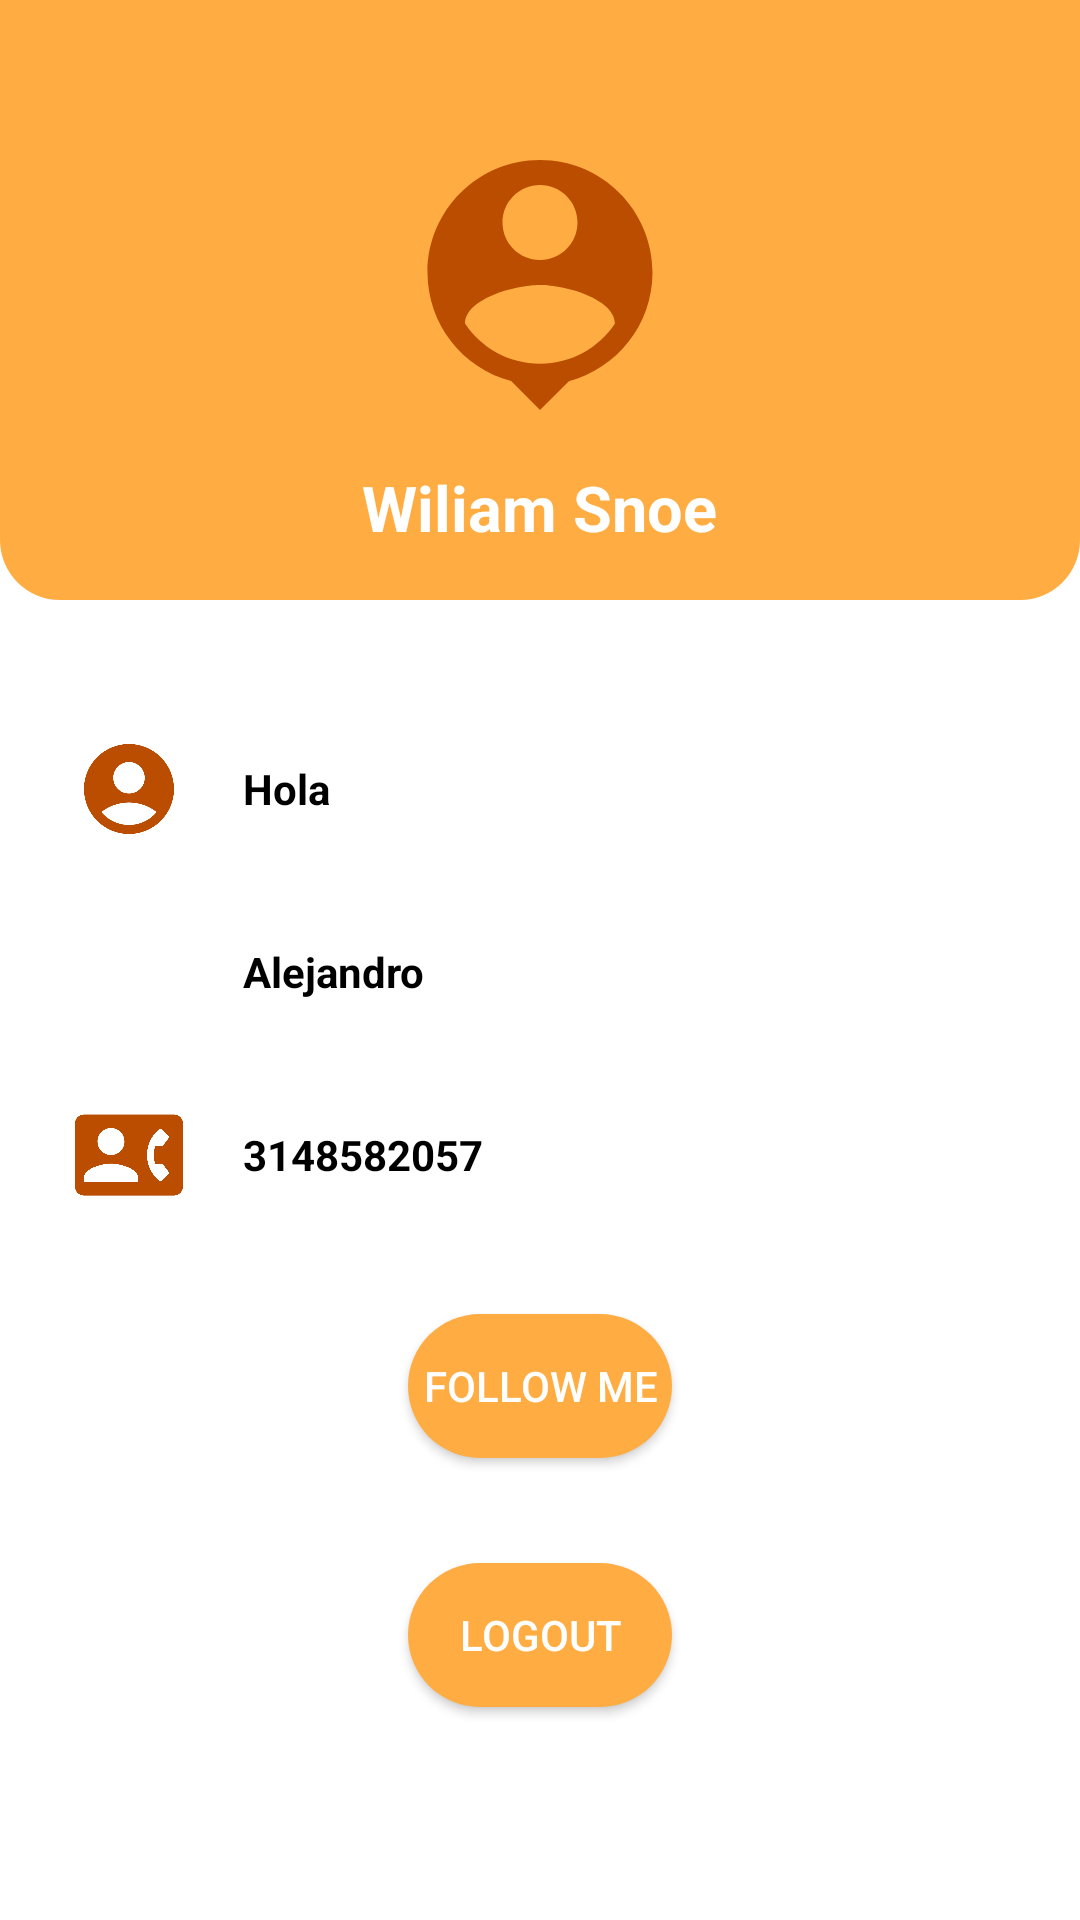

The Android layout XML behind this screen, and the referenced resources:
<!-- AndroidManifest.xml: application theme Theme.DDYSSADMIN -->
<!-- res/layout/fragment_profile_user.xml -->
<?xml version="1.0" encoding="utf-8"?>
<LinearLayout xmlns:android="http://schemas.android.com/apk/res/android"
    xmlns:app="http://schemas.android.com/apk/res-auto"
    xmlns:tools="http://schemas.android.com/tools"
    android:layout_width="match_parent"
    android:layout_height="match_parent"
    android:background="@color/white"
    android:orientation="vertical">

    <RelativeLayout
        android:layout_width="match_parent"
        android:layout_height="200dp">

        <LinearLayout
            android:layout_width="match_parent"
            android:layout_height="match_parent"
            android:background="@drawable/header_bg"
            android:orientation="vertical">

            <ImageView
                android:layout_width="100dp"
                android:layout_height="100dp"
                android:layout_gravity="center_horizontal"
                android:layout_marginTop="45dp"
                android:src="@drawable/ic_baseline_person_pin_24" />

            <TextView
                android:layout_width="wrap_content"
                android:layout_height="wrap_content"
                android:layout_gravity="center_horizontal"
                android:layout_marginTop="10dp"
                android:text="Wiliam Snoe"
                android:textColor="#fff"
                android:textSize="21sp"
                android:textStyle="bold"
                android:id="@+id/txtuser"/>
        </LinearLayout>
    </RelativeLayout>

    <LinearLayout
        android:layout_width="360dp"
        android:layout_height="wrap_content"
        android:orientation="vertical"
        android:layout_gravity="center"
        android:layout_marginTop="45dp">

        <LinearLayout
            android:orientation="horizontal"
            android:paddingLeft="25dp"
            android:layout_width="match_parent"
            android:layout_height="wrap_content">
            <ImageView
                android:layout_width="36dp"
                android:layout_height="36dp"
                android:src="@drawable/ic_account_circle"/>
            <TextView
                android:id="@+id/txtname"
                android:textColor="#000"
                android:textStyle="bold"
                android:layout_gravity="center_vertical"
                android:layout_width="wrap_content"
                android:layout_height="wrap_content"
                android:paddingLeft="20dp"
                android:text="Hola"/>
        </LinearLayout>

        <LinearLayout
            android:layout_marginTop="25dp"
            android:orientation="horizontal"
            android:paddingLeft="25dp"
            android:layout_width="match_parent"
            android:layout_height="wrap_content">
            <ImageView
                android:layout_width="36dp"
                android:layout_height="36dp"
                android:src="@drawable/ic_email"/>
            <TextView
                android:id="@+id/txtemail"
                android:textColor="#000"
                android:textStyle="bold"
                android:layout_gravity="center_vertical"
                android:layout_width="wrap_content"
                android:layout_height="wrap_content"
                android:paddingLeft="20dp"
                android:text="Alejandro"/>
        </LinearLayout>
        <LinearLayout
            android:layout_marginTop="25dp"
            android:orientation="horizontal"
            android:paddingLeft="25dp"
            android:layout_width="match_parent"
            android:layout_height="wrap_content">
            <ImageView
                android:layout_width="36dp"
                android:layout_height="36dp"
                android:src="@drawable/ic_round_contact_phone_24"/>
            <TextView
                android:id="@+id/txtnumber"
                android:textStyle="bold"
                android:textColor="#000"
                android:layout_gravity="center_vertical"
                android:layout_width="wrap_content"
                android:layout_height="wrap_content"
                android:paddingLeft="20dp"
                android:text="3148582057"/>
        </LinearLayout>

        
    </LinearLayout>

    <Button
        android:textColor="#fff"
        android:background="@drawable/bg"
        android:layout_marginTop="35dp"
        android:layout_gravity="center_horizontal"
        android:layout_width="wrap_content"
        android:layout_height="wrap_content"
        android:text="Follow Me"/>

    <Button
        android:id="@+id/btnLogout"
        android:textColor="#fff"
        android:background="@drawable/bg"
        android:layout_marginTop="35dp"
        android:layout_gravity="center_horizontal"
        android:layout_width="wrap_content"
        android:layout_height="wrap_content"
        android:text="Logout"/>

</LinearLayout>
<!-- resources referenced by this layout -->
<resources>
  <color name="white">#FFFFFFFF</color>
  <!-- drawable bg (drawable) -->
  <?xml version="1.0" encoding="utf-8"?>
  <shape xmlns:android="http://schemas.android.com/apk/res/android">
      <solid android:color="#ffad42"/>
      <corners android:radius="500dp"/>
  </shape>
  <!-- drawable header_bg (drawable-v24) -->
  <?xml version="1.0" encoding="utf-8"?>
  <shape xmlns:android="http://schemas.android.com/apk/res/android"
  android:shape="rectangle">
  <solid android:color="#ffad42" />
  <corners
      android:bottomRightRadius="20dp"
      android:bottomLeftRadius="20dp" />
  </shape>
  <!-- drawable ic_account_circle (drawable) -->
  <vector android:height="24dp" android:tint="#BB4D00"
      android:viewportHeight="24" android:viewportWidth="24"
      android:width="24dp" xmlns:android="http://schemas.android.com/apk/res/android">
      <path android:fillColor="@android:color/white" android:pathData="M12,2C6.48,2 2,6.48 2,12s4.48,10 10,10s10,-4.48 10,-10S17.52,2 12,2zM12,6c1.93,0 3.5,1.57 3.5,3.5S13.93,13 12,13s-3.5,-1.57 -3.5,-3.5S10.07,6 12,6zM12,20c-2.03,0 -4.43,-0.82 -6.14,-2.88C7.55,15.8 9.68,15 12,15s4.45,0.8 6.14,2.12C16.43,19.18 14.03,20 12,20z"/>
  </vector>
  <!-- drawable ic_baseline_person_pin_24 (drawable) -->
  <vector android:height="24dp" android:tint="#BB4D00"
      android:viewportHeight="24" android:viewportWidth="24"
      android:width="24dp" xmlns:android="http://schemas.android.com/apk/res/android">
      <path android:fillColor="@android:color/white" android:pathData="M12,2c-4.97,0 -9,4.03 -9,9 0,4.17 2.84,7.67 6.69,8.69L12,22l2.31,-2.31C18.16,18.67 21,15.17 21,11c0,-4.97 -4.03,-9 -9,-9zM12,4c1.66,0 3,1.34 3,3s-1.34,3 -3,3 -3,-1.34 -3,-3 1.34,-3 3,-3zM12,18.3c-2.5,0 -4.71,-1.28 -6,-3.22 0.03,-1.99 4,-3.08 6,-3.08 1.99,0 5.97,1.09 6,3.08 -1.29,1.94 -3.5,3.22 -6,3.22z"/>
  </vector>
  <!-- drawable ic_round_contact_phone_24 (drawable) -->
  <vector android:height="24dp" android:tint="#BB4D00"
      android:viewportHeight="24" android:viewportWidth="24"
      android:width="24dp" xmlns:android="http://schemas.android.com/apk/res/android">
      <path android:fillColor="@android:color/white" android:pathData="M22,3L2,3C0.9,3 0,3.9 0,5v14c0,1.1 0.9,2 2,2h20c1.1,0 1.99,-0.9 1.99,-2L24,5c0,-1.1 -0.9,-2 -2,-2zM8,6c1.66,0 3,1.34 3,3s-1.34,3 -3,3 -3,-1.34 -3,-3 1.34,-3 3,-3zM14,18L2,18v-1c0,-2 4,-3.1 6,-3.1s6,1.1 6,3.1v1zM17.85,14h1.39c0.16,0 0.3,0.07 0.4,0.2l1.1,1.45c0.15,0.2 0.13,0.48 -0.05,0.65l-1.36,1.36c-0.18,0.18 -0.48,0.2 -0.67,0.04 -1.13,-0.96 -1.97,-2.25 -2.38,-3.71 -0.18,-0.63 -0.28,-1.3 -0.28,-1.99s0.1,-1.36 0.28,-2c0.41,-1.47 1.25,-2.75 2.38,-3.71 0.2,-0.17 0.49,-0.14 0.67,0.04l1.36,1.36c0.18,0.18 0.2,0.46 0.05,0.65l-1.1,1.45c-0.09,0.13 -0.24,0.2 -0.4,0.2h-1.39c-0.22,0.63 -0.35,1.3 -0.35,2s0.13,1.38 0.35,2.01z"/>
  </vector>
  <style name="Theme.DDYSSADMIN" parent="Theme.MaterialComponents.DayNight.NoActionBar">
          
          <item name="colorPrimary">@color/purple_500</item>
          <item name="colorPrimaryVariant">@color/purple_700</item>
          <item name="colorOnPrimary">@color/white</item>
          
          <item name="colorSecondary">@color/teal_200</item>
          <item name="colorSecondaryVariant">@color/teal_700</item>
          <item name="colorOnSecondary">@color/black</item>
          
          <item name="android:statusBarColor">?attr/colorPrimaryVariant</item>
          
      </style>
  <color name="purple_500">#FF6200EE</color>
  <color name="purple_700">#FF3700B3</color>
  <color name="teal_200">#FF03DAC5</color>
  <color name="teal_700">#FF018786</color>
  <color name="black">#FF000000</color>
</resources>
